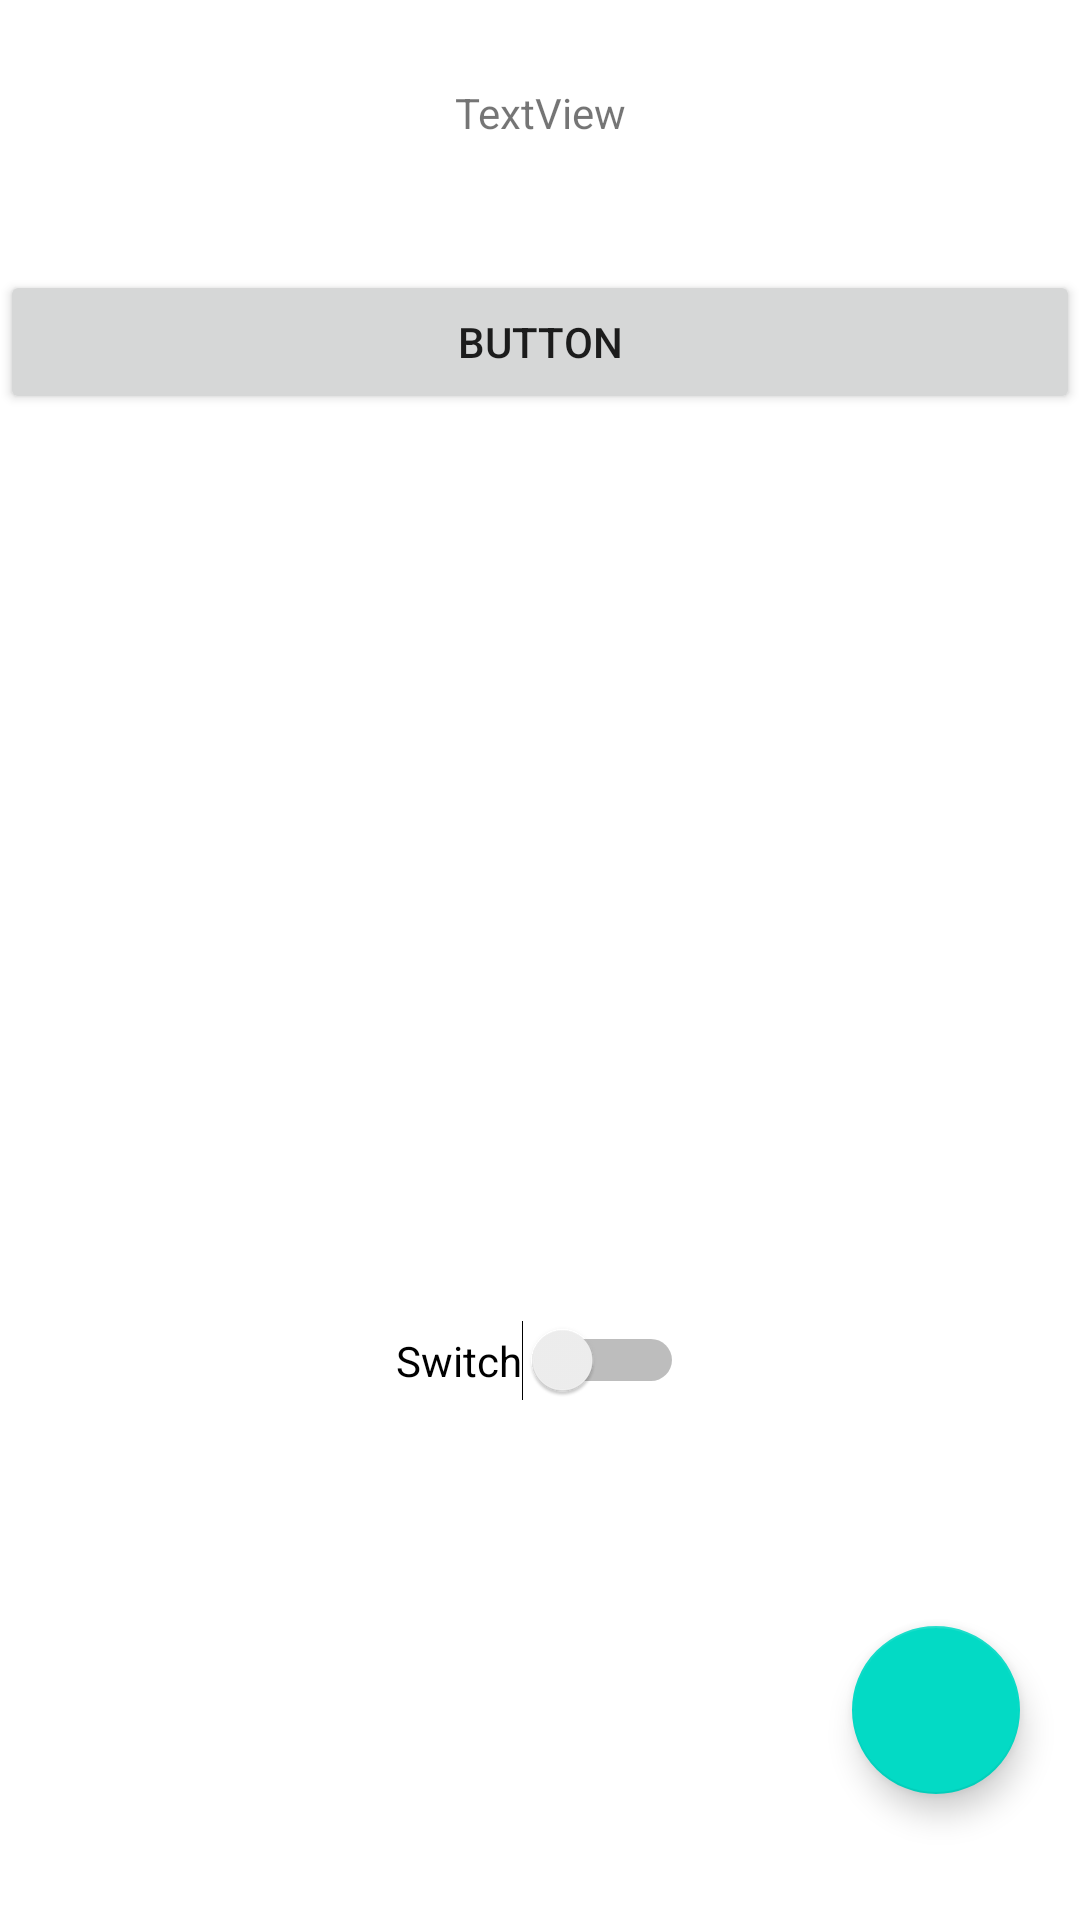

Layout XML and referenced resources for this Android screen:
<!-- AndroidManifest.xml: application theme Theme.11_30AndroidBatch -->
<!-- res/layout/layout_contraint.xml -->
<?xml version="1.0" encoding="utf-8"?>
<androidx.constraintlayout.widget.ConstraintLayout xmlns:android="http://schemas.android.com/apk/res/android"
    xmlns:app="http://schemas.android.com/apk/res-auto"
    xmlns:tools="http://schemas.android.com/tools"
    android:layout_width="match_parent"
    android:layout_height="match_parent">

    <Button
        android:id="@+id/button"
        android:layout_width="0dp"
        android:layout_height="wrap_content"
        android:layout_marginBottom="93dp"
        android:text="Button"
        app:layout_constraintBottom_toTopOf="@+id/imageView"
        app:layout_constraintEnd_toEndOf="parent"
        app:layout_constraintStart_toStartOf="parent"
        app:layout_constraintTop_toBottomOf="@+id/textView2" />

    <ImageView
        android:id="@+id/imageView"
        android:layout_width="251dp"
        android:layout_height="0dp"
        android:layout_marginBottom="38dp"
        app:layout_constraintBottom_toTopOf="@+id/switch1"
        app:layout_constraintEnd_toEndOf="parent"
        app:layout_constraintStart_toStartOf="parent"
        app:layout_constraintTop_toBottomOf="@+id/button"
        app:srcCompat="@drawable/flower" />

    <TextView
        android:id="@+id/textView2"
        android:layout_width="wrap_content"
        android:layout_height="wrap_content"
        android:layout_marginTop="28dp"
        android:layout_marginBottom="43dp"
        android:text="TextView"
        app:layout_constraintBottom_toTopOf="@+id/button"
        app:layout_constraintEnd_toEndOf="parent"
        app:layout_constraintStart_toStartOf="parent"
        app:layout_constraintTop_toTopOf="parent" />

    <Switch
        android:id="@+id/switch1"
        android:layout_width="wrap_content"
        android:layout_height="wrap_content"
        android:layout_marginBottom="75dp"
        android:text="Switch"
        app:layout_constraintBottom_toTopOf="@+id/floatingActionButton"
        app:layout_constraintEnd_toEndOf="parent"
        app:layout_constraintStart_toStartOf="parent"
        app:layout_constraintTop_toBottomOf="@+id/imageView" />

    <com.google.android.material.floatingactionbutton.FloatingActionButton
        android:id="@+id/floatingActionButton"
        android:layout_width="wrap_content"
        android:layout_height="wrap_content"
        android:layout_marginEnd="20dp"
        android:layout_marginBottom="42dp"
        android:clickable="true"
        app:layout_constraintBottom_toBottomOf="parent"
        app:layout_constraintEnd_toEndOf="parent"
        app:layout_constraintTop_toBottomOf="@+id/switch1"
        app:srcCompat="@drawable/ic_flag" />
</androidx.constraintlayout.widget.ConstraintLayout>
<!-- resources referenced by this layout -->
<resources>
  <style name="Theme.11_30AndroidBatch" parent="Theme.MaterialComponents.DayNight.DarkActionBar">
          
          <item name="colorPrimary">@color/purple_500</item>
          <item name="colorPrimaryVariant">@color/purple_700</item>
          <item name="colorOnPrimary">@color/white</item>
          
          <item name="colorSecondary">@color/teal_200</item>
          <item name="colorSecondaryVariant">@color/teal_700</item>
          <item name="colorOnSecondary">@color/black</item>
          
          <item name="android:statusBarColor" tools:targetApi="l">?attr/colorPrimaryVariant</item>
          
      </style>
  <color name="purple_500">#FF6200EE</color>
  <color name="purple_700">#FF3700B3</color>
  <color name="white">#FFFFFFFF</color>
  <color name="teal_200">#FF03DAC5</color>
  <color name="teal_700">#FF018786</color>
  <color name="black">#FF000000</color>
</resources>
